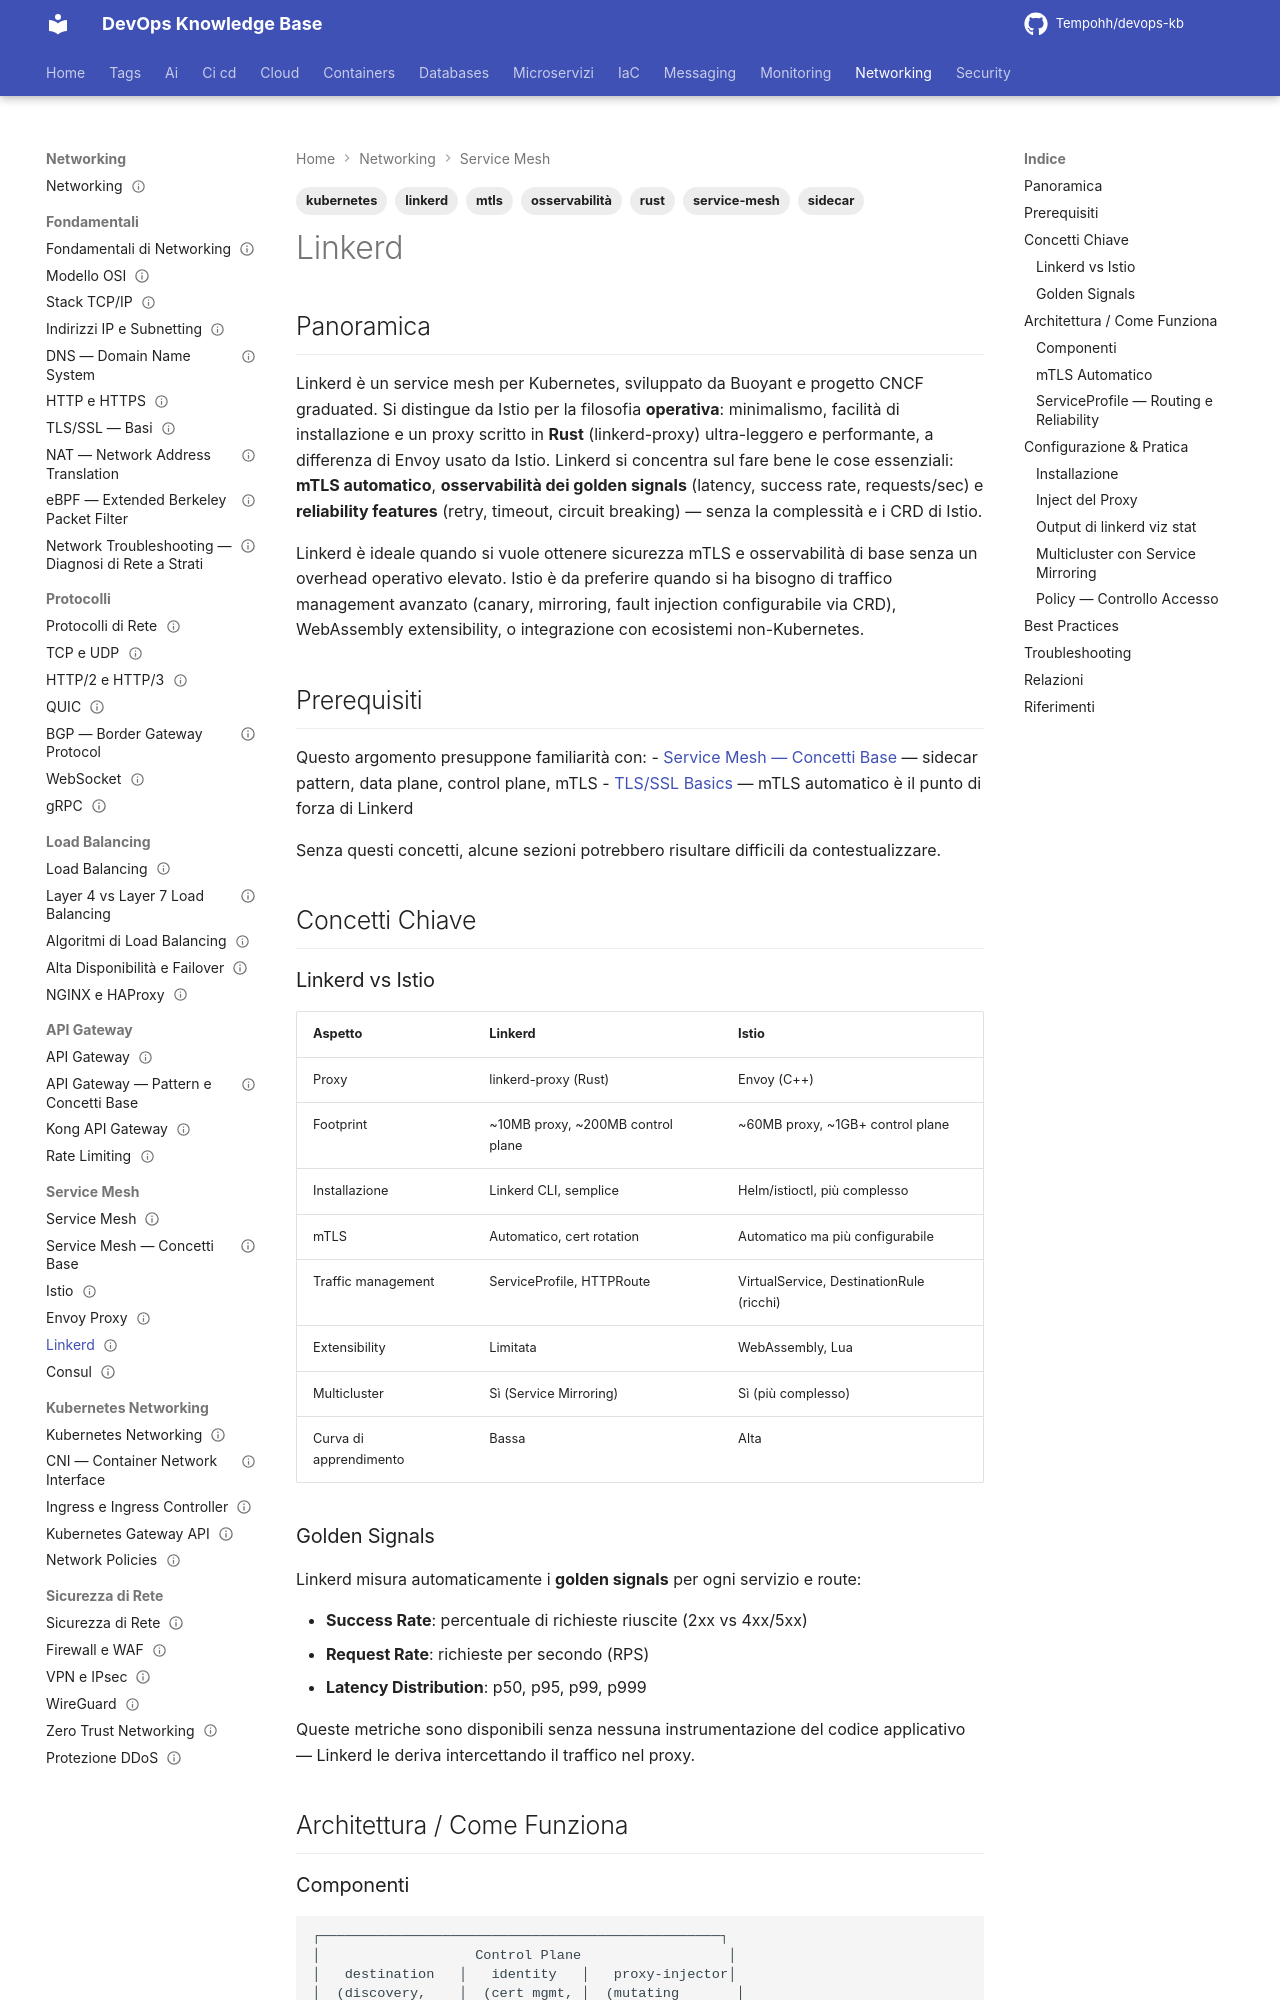

repository: Tempohh/devops-kb · page: networking/service-mesh/linkerd/index.html · generator: mkdocs

---
title: "Linkerd"
slug: linkerd
category: networking
tags: [linkerd, service-mesh, kubernetes, mtls, rust, sidecar, osservabilità]
search_keywords: [linkerd2, linkerd service mesh, rust proxy, linkerd-proxy, ultra-light, mTLS automatico, golden signals, latency percentiles, linkerd viz, multicluster, policy, serviceprofile, traffic split, retries, timeouts, cncf, buoyant]
parent: networking/service-mesh/_index
related: [networking/service-mesh/istio, networking/service-mesh/concetti-base, networking/kubernetes/network-policies, dev/resilienza/circuit-breaker, networking/kubernetes/gateway-api]
official_docs: https://linkerd.io/2.x/overview/
status: complete
difficulty: advanced
last_updated: 2026-09-28
---

# Linkerd

## Panoramica

Linkerd è un service mesh per Kubernetes, sviluppato da Buoyant e progetto CNCF graduated. Si distingue da Istio per la filosofia **operativa**: minimalismo, facilità di installazione e un proxy scritto in **Rust** (linkerd-proxy) ultra-leggero e performante, a differenza di Envoy usato da Istio. Linkerd si concentra sul fare bene le cose essenziali: **mTLS automatico**, **osservabilità dei golden signals** (latency, success rate, requests/sec) e **reliability features** (retry, timeout, circuit breaking) — senza la complessità e i CRD di Istio.

Linkerd è ideale quando si vuole ottenere sicurezza mTLS e osservabilità di base senza un overhead operativo elevato. Istio è da preferire quando si ha bisogno di traffico management avanzato (canary, mirroring, fault injection configurabile via CRD), WebAssembly extensibility, o integrazione con ecosistemi non-Kubernetes.

## Prerequisiti

Questo argomento presuppone familiarità con:
- [Service Mesh — Concetti Base](concetti-base.md) — sidecar pattern, data plane, control plane, mTLS
- [TLS/SSL Basics](../fondamentali/tls-ssl-basics.md) — mTLS automatico è il punto di forza di Linkerd

Senza questi concetti, alcune sezioni potrebbero risultare difficili da contestualizzare.

## Concetti Chiave

### Linkerd vs Istio

| Aspetto | Linkerd | Istio |
|---------|---------|-------|
| Proxy | linkerd-proxy (Rust) | Envoy (C++) |
| Footprint | ~10MB proxy, ~200MB control plane | ~60MB proxy, ~1GB+ control plane |
| Installazione | Linkerd CLI, semplice | Helm/istioctl, più complesso |
| mTLS | Automatico, cert rotation | Automatico ma più configurabile |
| Traffic management | ServiceProfile, HTTPRoute | VirtualService, DestinationRule (ricchi) |
| Extensibility | Limitata | WebAssembly, Lua |
| Multicluster | Sì (Service Mirroring) | Sì (più complesso) |
| Curva di apprendimento | Bassa | Alta |
